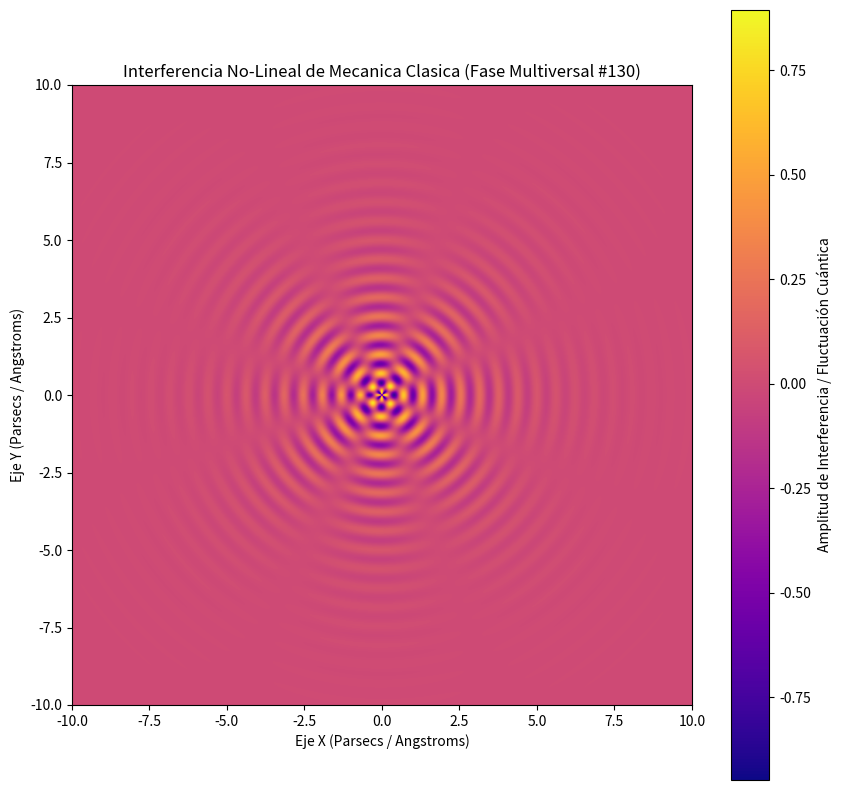

Write Python code to recreate this figure.
%matplotlib inline
# Simulación Multiversal: Mecanica Clasica - Variante 130
import numpy as np
import matplotlib.pyplot as plt

# Parámetros Físicos No-Lineales
omega_1 = 10.205
omega_2 = 3.875
lambda_decay = 0.543
phase_shift = 0.683

x = np.linspace(-10, 10, 800)
y = np.linspace(-10, 10, 800)
X, Y = np.meshgrid(x, y)

# Dinámica de Fluidos / Campos Tensor-Escalares (Fase Multiversal)
R = np.sqrt(X**2 + Y**2) + 1e-5
Z = (np.sin(omega_1 * R + phase_shift) * np.cos(omega_2 * np.arctan2(Y, X))) * np.exp(-lambda_decay * R)

plt.figure(figsize=(10, 10))
plt.imshow(Z, cmap='plasma', extent=[-10, 10, -10, 10], origin='lower')
plt.colorbar(label='Amplitud de Interferencia / Fluctuación Cuántica')
plt.title(r'Interferencia No-Lineal de Mecanica Clasica (Fase Multiversal #130)')
plt.xlabel('Eje X (Parsecs / Angstroms)')
plt.ylabel('Eje Y (Parsecs / Angstroms)')
plt.show()
